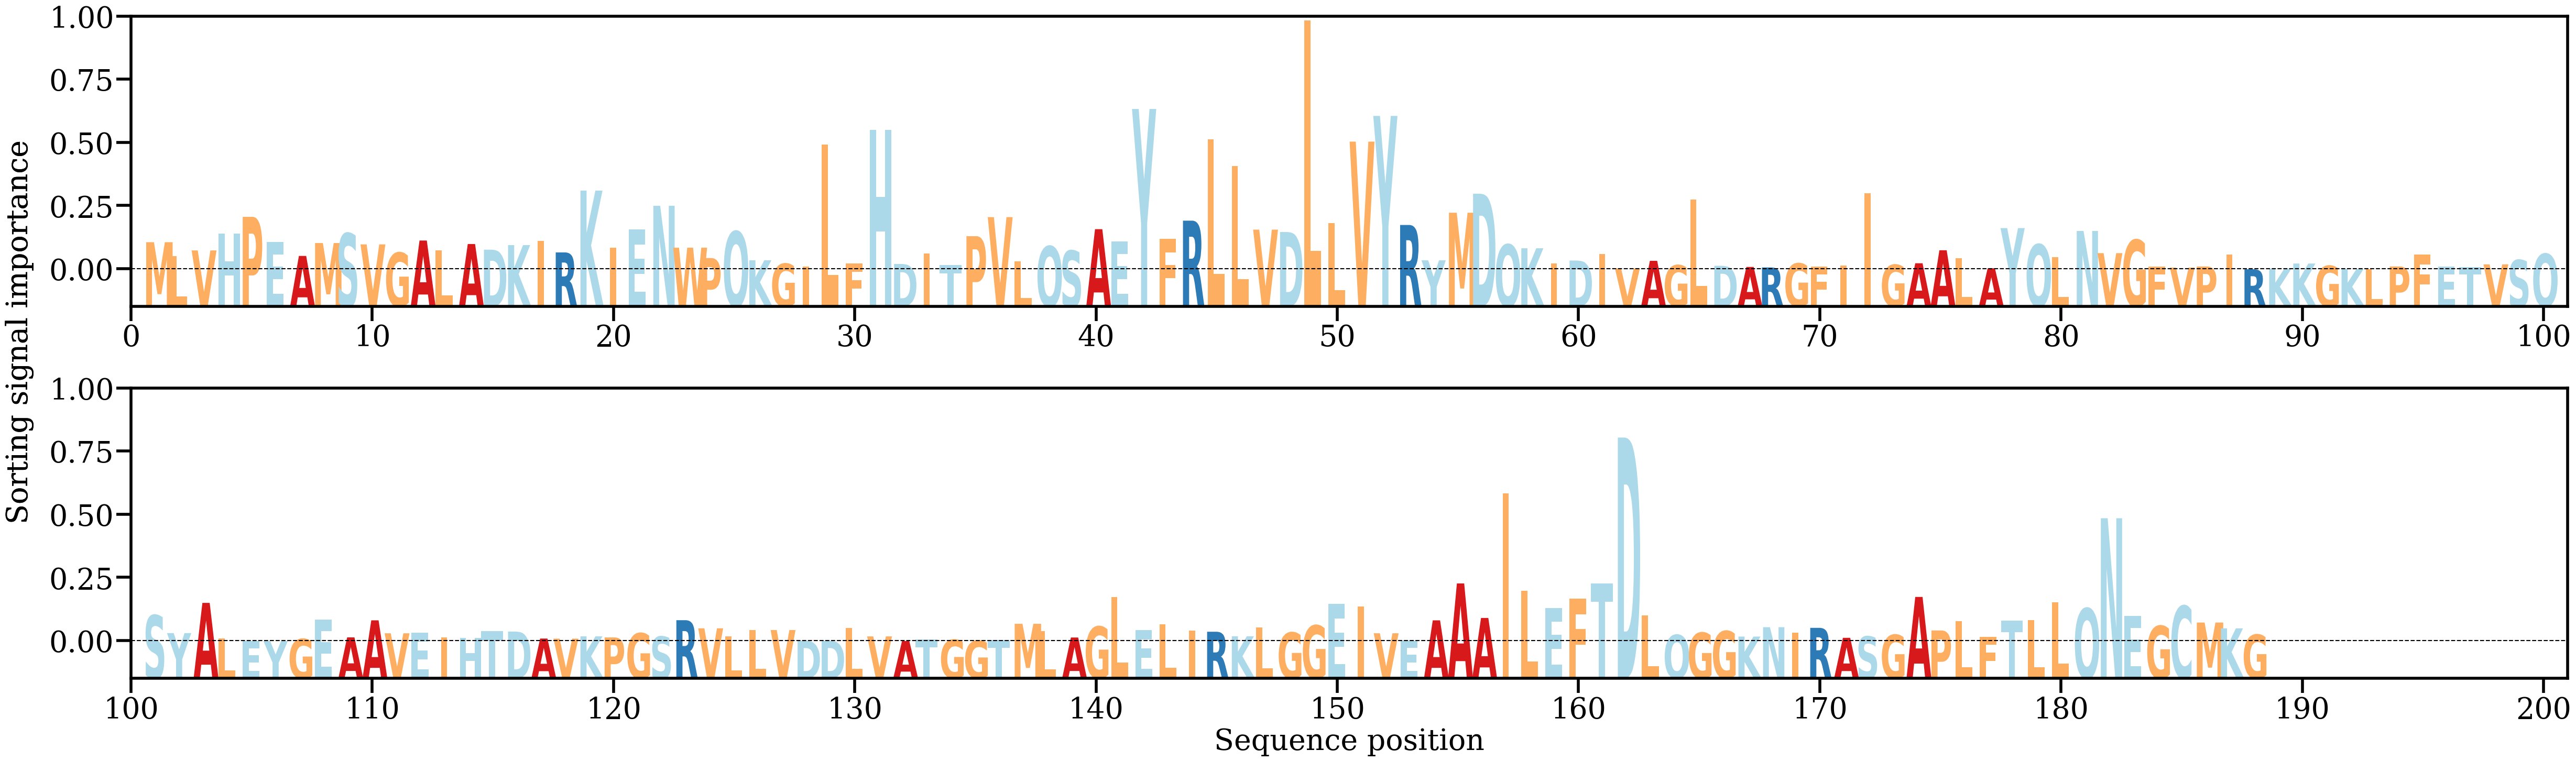

The file beside this chart, header and first rows:
AA, Alpha
M, [0.0056321]
L, [0.00280914]
V, [0.0039335]
H, [0.00742184]
P, [0.01086868]
E, [0.00569478]
A, [0.00279609]
M, [0.00545924]
S, [0.00745411]
V, [0.00518127]
G, [0.00346423]
A, [0.00597743]
L, [0.0039518]
A, [0.00525753]
D, [0.0040906]
K, [0.00503248]
I, [0.00590726]
R, [0.00352171]
K, [0.01629857]
I, [0.00452195]
E, [0.00829699]
N, [0.01315648]
W, [0.00450269]
P, [0.00235934]
Q, [0.00784538]
K, [0.00189206]
G, [0.00118773]
I, [0.0006157]
L, [0.02582316]
F, [0.00120219]
H, [0.02885044]
D, [0.00114022]
I, [0.00326152]
T, [0.00088701]
P, [0.00687505]
V, [0.01081209]
L, [0.00166401]
Q, [0.00479121]
S, [0.00388612]
A, [0.008323]
E, [0.00577509]
Y, [0.03315423]
F, [0.00628211]
R, [0.01008125]
L, [0.02687756]
L, [0.02140145]
V, [0.00822748]
D, [0.00773569]
L, [0.05141586]
L, [0.00955759]
V, [0.02641144]
Y, [0.03171775]
R, [0.00918848]
Y, [0.00188707]
M, [0.01172461]
D, [0.01565301]
Q, [0.00514583]
K, [0.00437965]
I, [0.00120687]
D, [0.0018435]
... 128 more rows
